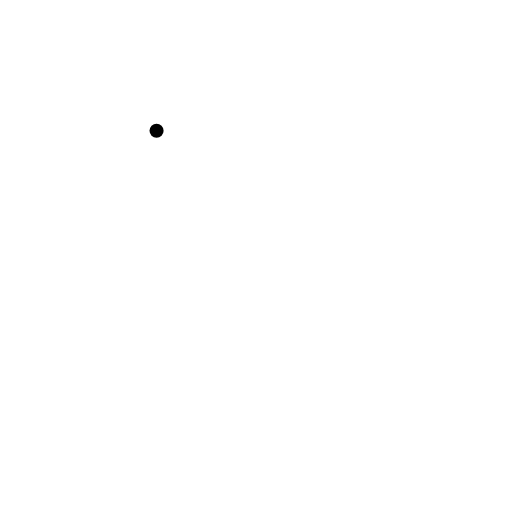
t = 0.00 s
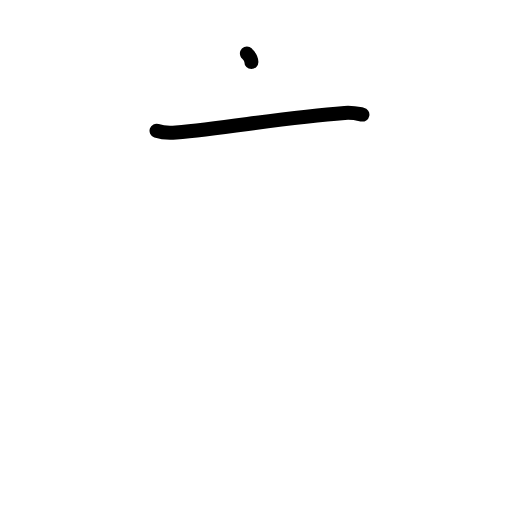
t = 1.25 s
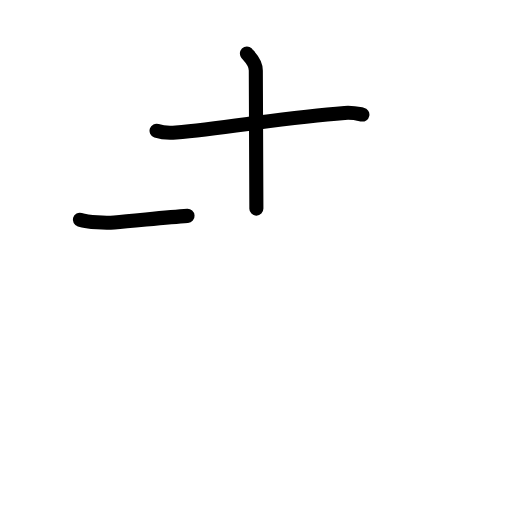
t = 2.42 s
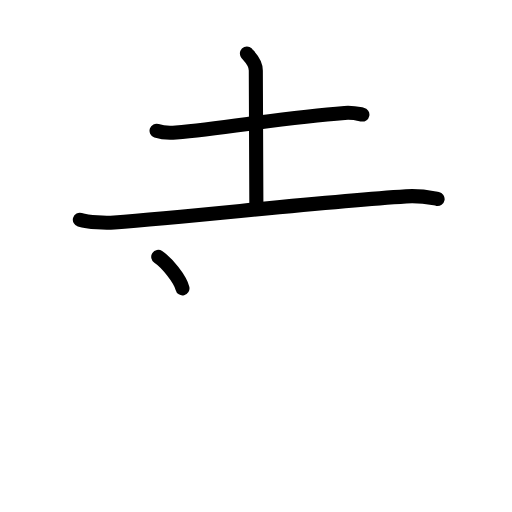
t = 3.50 s
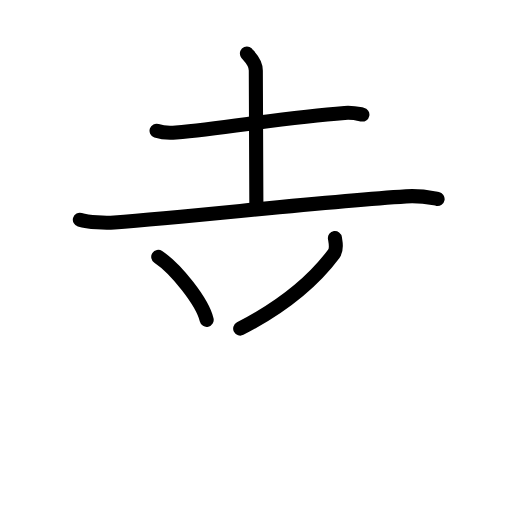
t = 4.75 s
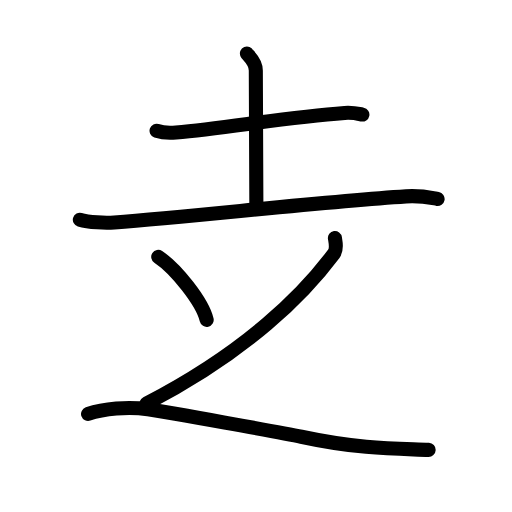
t = 6.00 s

The animated SVG that drew these frames (rendered in a browser with its animation timeline set to each time). Animation: 19 SMIL elements (animate=19); one cycle of 6.00 s.

<?xml version="1.0" encoding="UTF-8"?>
<!--
AniKanjiVG is licensed by CC-BY-SA Paul C. Sommerhoff (https://bitbucket.org/sommerhoff/anikanjivg).
AniKanjiVG uses KanjiVG which is licensed by CC-BY-SA Ulrich Apel (http://kanjivg.tagaini.net).
See also http://creativecommons.org/licenses/by-sa/3.0/
-->
<svg xmlns:kvg='http://kanjivg.tagaini.net' xmlns='http://www.w3.org/2000/svg' width='109' height='109' viewBox='0 0 109 109' style='fill:none;stroke:#000000;stroke-width:3;stroke-linecap:round;stroke-linejoin:round;' id="kvg:kanji_08d71"><g id="kvg:08d71" kvg:element="赱"><g id="kvg:08d71-g1" kvg:element="走" kvg:radical="tradit"><g id="kvg:08d71-g2" kvg:element="土" kvg:position="top"><path id="kvg:08d71-s1" kvg:type="㇐" d="M33.33,27.84c1.08,0.36,3.06,0.46,4.14,0.36c10.88-0.97,23.29-3.24,35.9-4.16c1.79-0.13,2.88,0.17,3.78,0.35"><animate attributeName="d" begin="0.0s" dur="0.3333333333333333s" from="M33.33,27.84C33.33,27.84,33.33,27.84,33.33,27.84" to="M33.33,27.84c1.08,0.36,3.06,0.46,4.14,0.36" />
<animate attributeName="d" begin="0.3333333333333333s" dur="0.3333333333333333s" from="M33.33,27.84c1.08,0.36,3.06,0.46,4.14,0.36c0,0,0,0,0,0,0" to="M33.33,27.84c1.08,0.36,3.06,0.46,4.14,0.36c10.88-0.97,23.29-3.24,35.9-4.16" />
<animate attributeName="d" begin="0.6666666666666666s" dur="0.3333333333333333s" from="M33.33,27.84c1.08,0.36,3.06,0.46,4.14,0.36c10.88-0.97,23.29-3.24,35.9-4.16c0,0,0,0,0,0,0" to="M33.33,27.84c1.08,0.36,3.06,0.46,4.14,0.36c10.88-0.97,23.29-3.24,35.9-4.16c1.79-0.13,2.88,0.17,3.78,0.35" />
</path>
<path id="kvg:08d71-s2" kvg:type="㇑a" d="M52.57,11.38c0.13,0.31,1.89,1.63,1.89,3.62c0,12.81,0.12,25,0.12,29.41"><animate attributeName="d" begin="1.0s" dur="0.5s" from="M52.57,11.38C52.57,11.38,52.57,11.38,52.57,11.38" to="M52.57,11.38c0.13,0.31,1.89,1.63,1.89,3.62" />
<animate attributeName="d" begin="1.5s" dur="0.5s" from="M52.57,11.38c0.13,0.31,1.89,1.63,1.89,3.62c0,0,0,0,0,0,0" to="M52.57,11.38c0.13,0.31,1.89,1.63,1.89,3.62c0,12.81,0.12,25,0.12,29.41" />
<animate attributeName="d" begin="0s" dur="1.0s" from="M-100,-100" to="M-100,-100" />
</path>
<path id="kvg:08d71-s3" kvg:type="㇐" d="M17,46.78c1.91,0.57,5.43,0.72,7.33,0.57C42,46,68,43,86.46,41.8c3.18-0.21,5.1,0.27,6.7,0.56"><animate attributeName="d" begin="2.0s" dur="0.3333333333333333s" from="M17,46.78C17,46.78,17,46.78,17,46.78" to="M17,46.78c1.91,0.57,5.43,0.72,7.33,0.57" />
<animate attributeName="d" begin="2.3333333333333335s" dur="0.3333333333333333s" from="M17,46.78c1.91,0.57,5.43,0.72,7.33,0.57c0,0,0,0,0,0,0" to="M17,46.78c1.91,0.57,5.43,0.72,7.33,0.57C42,46,68,43,86.46,41.8" />
<animate attributeName="d" begin="2.6666666666666665s" dur="0.3333333333333333s" from="M17,46.78c1.91,0.57,5.43,0.72,7.33,0.57C42,46,68,43,86.46,41.8c0,0,0,0,0,0,0" to="M17,46.78c1.91,0.57,5.43,0.72,7.33,0.57C42,46,68,43,86.46,41.8c3.18-0.21,5.1,0.27,6.7,0.56" />
<animate attributeName="d" begin="0s" dur="2.0s" from="M-100,-100" to="M-100,-100" />
</path>
</g>
<g id="kvg:08d71-g3" kvg:position="bottom"><path id="kvg:08d71-s4" kvg:type="㇔" d="M33.69,54.68c3.74,2.49,9.38,9.53,10.31,13.41"><animate attributeName="d" begin="3.0s" dur="1.0s" from="M33.69,54.68C33.69,54.68,33.69,54.68,33.69,54.68" to="M33.69,54.68c3.74,2.49,9.38,9.53,10.31,13.41" />
<animate attributeName="d" begin="0s" dur="3.0s" from="M-100,-100" to="M-100,-100" />
</path>
<path id="kvg:08d71-s5" kvg:type="㇒" d="M71.3,50.68c0.12,0.83,0.53,2.31-0.23,3.33C64.75,62.5,52.75,74.75,31.2,85.9"><animate attributeName="d" begin="4.0s" dur="0.5s" from="M71.3,50.68C71.3,50.68,71.3,50.68,71.3,50.68" to="M71.3,50.68c0.12,0.83,0.53,2.31-0.23,3.33" />
<animate attributeName="d" begin="4.5s" dur="0.5s" from="M71.3,50.68c0.12,0.83,0.53,2.31-0.23,3.33c0,0,0,0,0,0,0" to="M71.3,50.68c0.12,0.83,0.53,2.31-0.23,3.33C64.75,62.5,52.75,74.75,31.2,85.9" />
<animate attributeName="d" begin="0s" dur="4.0s" from="M-100,-100" to="M-100,-100" />
</path>
<path id="kvg:08d71-s6" kvg:type="㇏" d="M18.75,88.13C22,87,27.26,86.5,31.52,87.14c4.26,0.65,28.45,4.94,32.63,5.84C77,95.75,85.25,95.5,91.25,95.77"><animate attributeName="d" begin="5.0s" dur="0.3333333333333333s" from="M18.75,88.13C18.75,88.13,18.75,88.13,18.75,88.13" to="M18.75,88.13C22,87,27.26,86.5,31.52,87.14" />
<animate attributeName="d" begin="5.333333333333333s" dur="0.3333333333333333s" from="M18.75,88.13C22,87,27.26,86.5,31.52,87.14c0,0,0,0,0,0,0" to="M18.75,88.13C22,87,27.26,86.5,31.52,87.14c4.26,0.65,28.45,4.94,32.63,5.84" />
<animate attributeName="d" begin="5.666666666666667s" dur="0.3333333333333333s" from="M18.75,88.13C22,87,27.26,86.5,31.52,87.14c4.26,0.65,28.45,4.94,32.63,5.84c0,0,0,0,0,0,0" to="M18.75,88.13C22,87,27.26,86.5,31.52,87.14c4.26,0.65,28.45,4.94,32.63,5.84C77,95.75,85.25,95.5,91.25,95.77" />
<animate attributeName="d" begin="0s" dur="5.0s" from="M-100,-100" to="M-100,-100" />
</path>
</g>
</g>
</g>
</svg>
